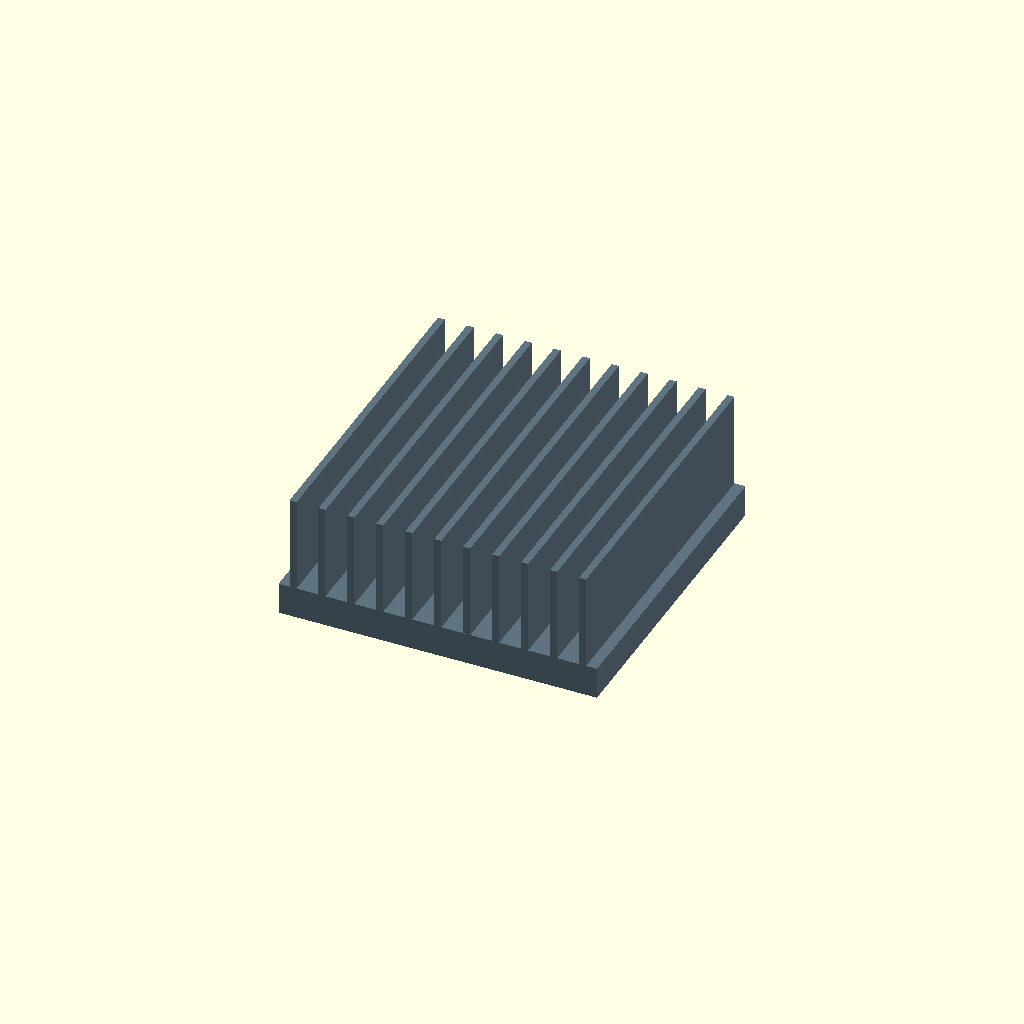
Cell 1 — every parameter at its default value.
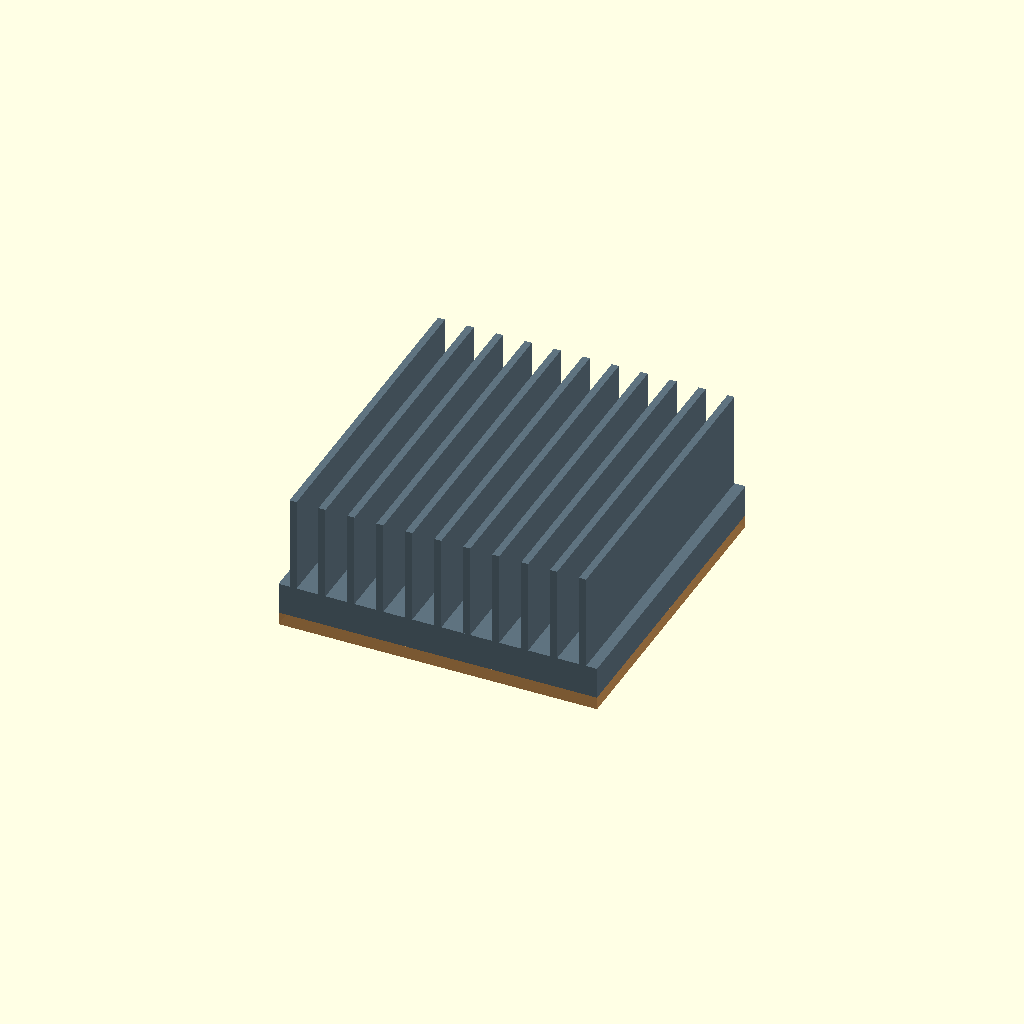
Cell 2 — adapter set to true, the other parameters unchanged.
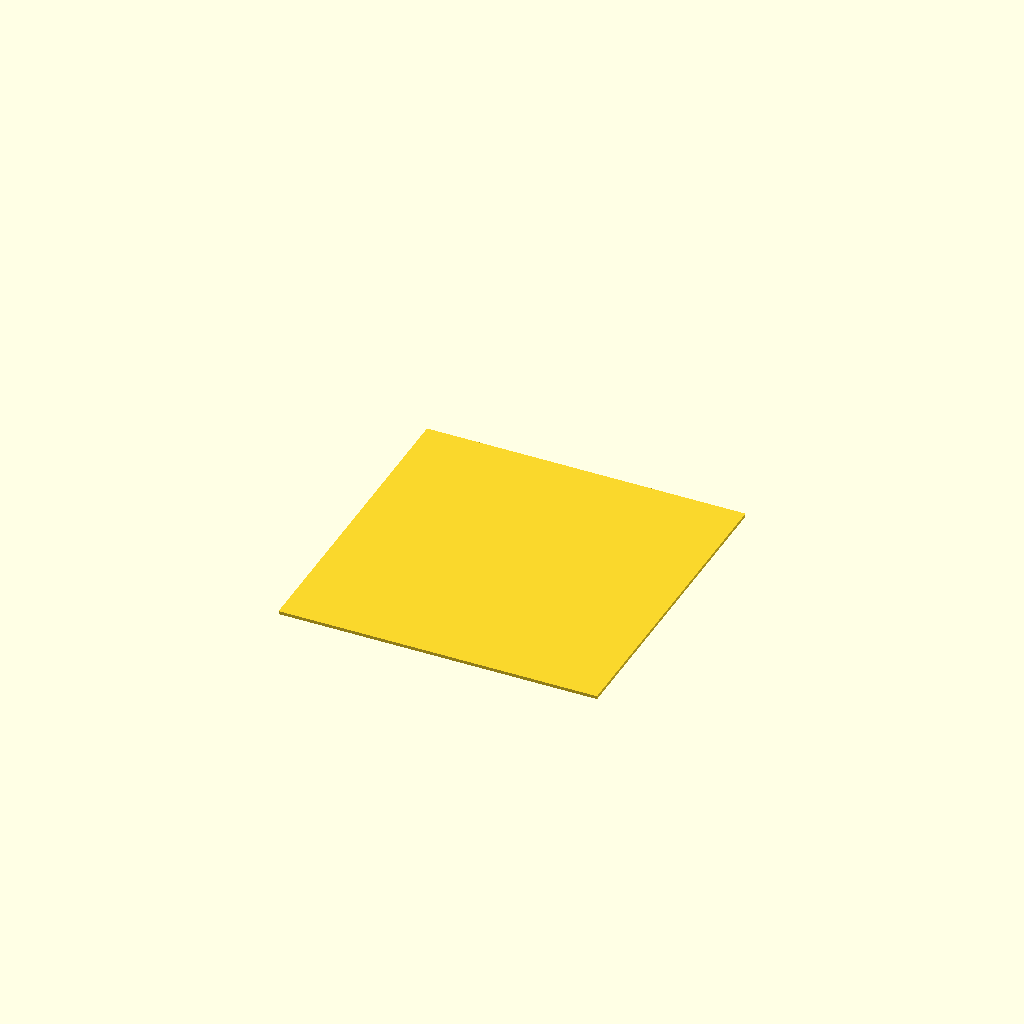
Cell 3: projection_mode = true (everything else at default).
One fixed orthographic camera (rotation 55°, 0°, 25°; colour scheme Cornfield) for every cell.
OpenSCAD source file 16_native_cad_v0.11/mechanical/EBT-MEC-020_assembly.scad:
/* EBT-MEC-020 - EDITABLE OPENSCAD CONCEPT MODEL
NOT FOR MANUFACTURE OR ENERGIZED TESTING.
Catalog sink envelope 100x100x40 mm, nominal base 10 mm.
Fin geometry, heater z/lead geometry, sensor markers are VISUAL SURROGATES.
*/
adapter = false;                 // true = OPTIONAL/unverified 4mm plate
show_both_heater_sites = true;  // alternative sites; NEVER power both in one run
show_sensor_markers = true;
projection_mode = false;
sink_x=100; sink_y=100; sink_z=40; base_z=10;
surrogate_fin_count=11; surrogate_fin_width=2.2;
adapter_z=4; heater_x=10.1; heater_y=14.6;
heater_visual_z=4; site_pitch=50;
$fn=36;
module sink_simplified() {
  color([0.37,0.45,0.50]) {
    translate([-sink_x/2,-sink_y/2,0]) cube([sink_x,sink_y,base_z]);
    for(i=[0:surrogate_fin_count-1]) {
      x=-sink_x/2+(i+0.5)*sink_x/surrogate_fin_count;
      translate([x-surrogate_fin_width/2,-sink_y/2,base_z])
        cube([surrogate_fin_width,sink_y,sink_z-base_z]);
    }
  }
}
module plate_unreleased() {
  color([0.79,0.57,0.32,0.92])
    translate([-50,-50,-adapter_z]) cube([100,100,adapter_z]);
}
module heater_at(x) {
  zbottom=adapter ? -adapter_z-heater_visual_z : -heater_visual_z;
  // visual body only; no certified package/fastener envelope
  color([0.16,0.21,0.25])
    translate([x-heater_x/2,-heater_y/2,zbottom])
      cube([heater_x,heater_y,heater_visual_z]);
  color([0.83,0.84,0.87])
    for(sign=[-1,1])
      translate([x+sign*3,heater_y/2,zbottom+1.2])
         cube([1.5,8,1.5]);
}
module sensor_marker(x,y) {
  color([0.13,0.76,0.70])
    translate([x,y,adapter ? -adapter_z-0.7 : -0.7])
      sphere(r=1.8);
}
module assembly() {
  sink_simplified();
  if(adapter) plate_unreleased();
  if(show_both_heater_sites) {
    heater_at(-site_pitch/2); heater_at(site_pitch/2);
  } else heater_at(-site_pitch/2);
  if(show_sensor_markers) {
    sensor_marker(-25,-17); sensor_marker(25,-17); sensor_marker(0,32);
  }
}
if(projection_mode) projection(cut=false) assembly();
else assembly();
Parameter table extracted from the source (name, type, default, range or options):
adapter: bool, default false
show_both_heater_sites: bool, default true
show_sensor_markers: bool, default true
projection_mode: bool, default false
